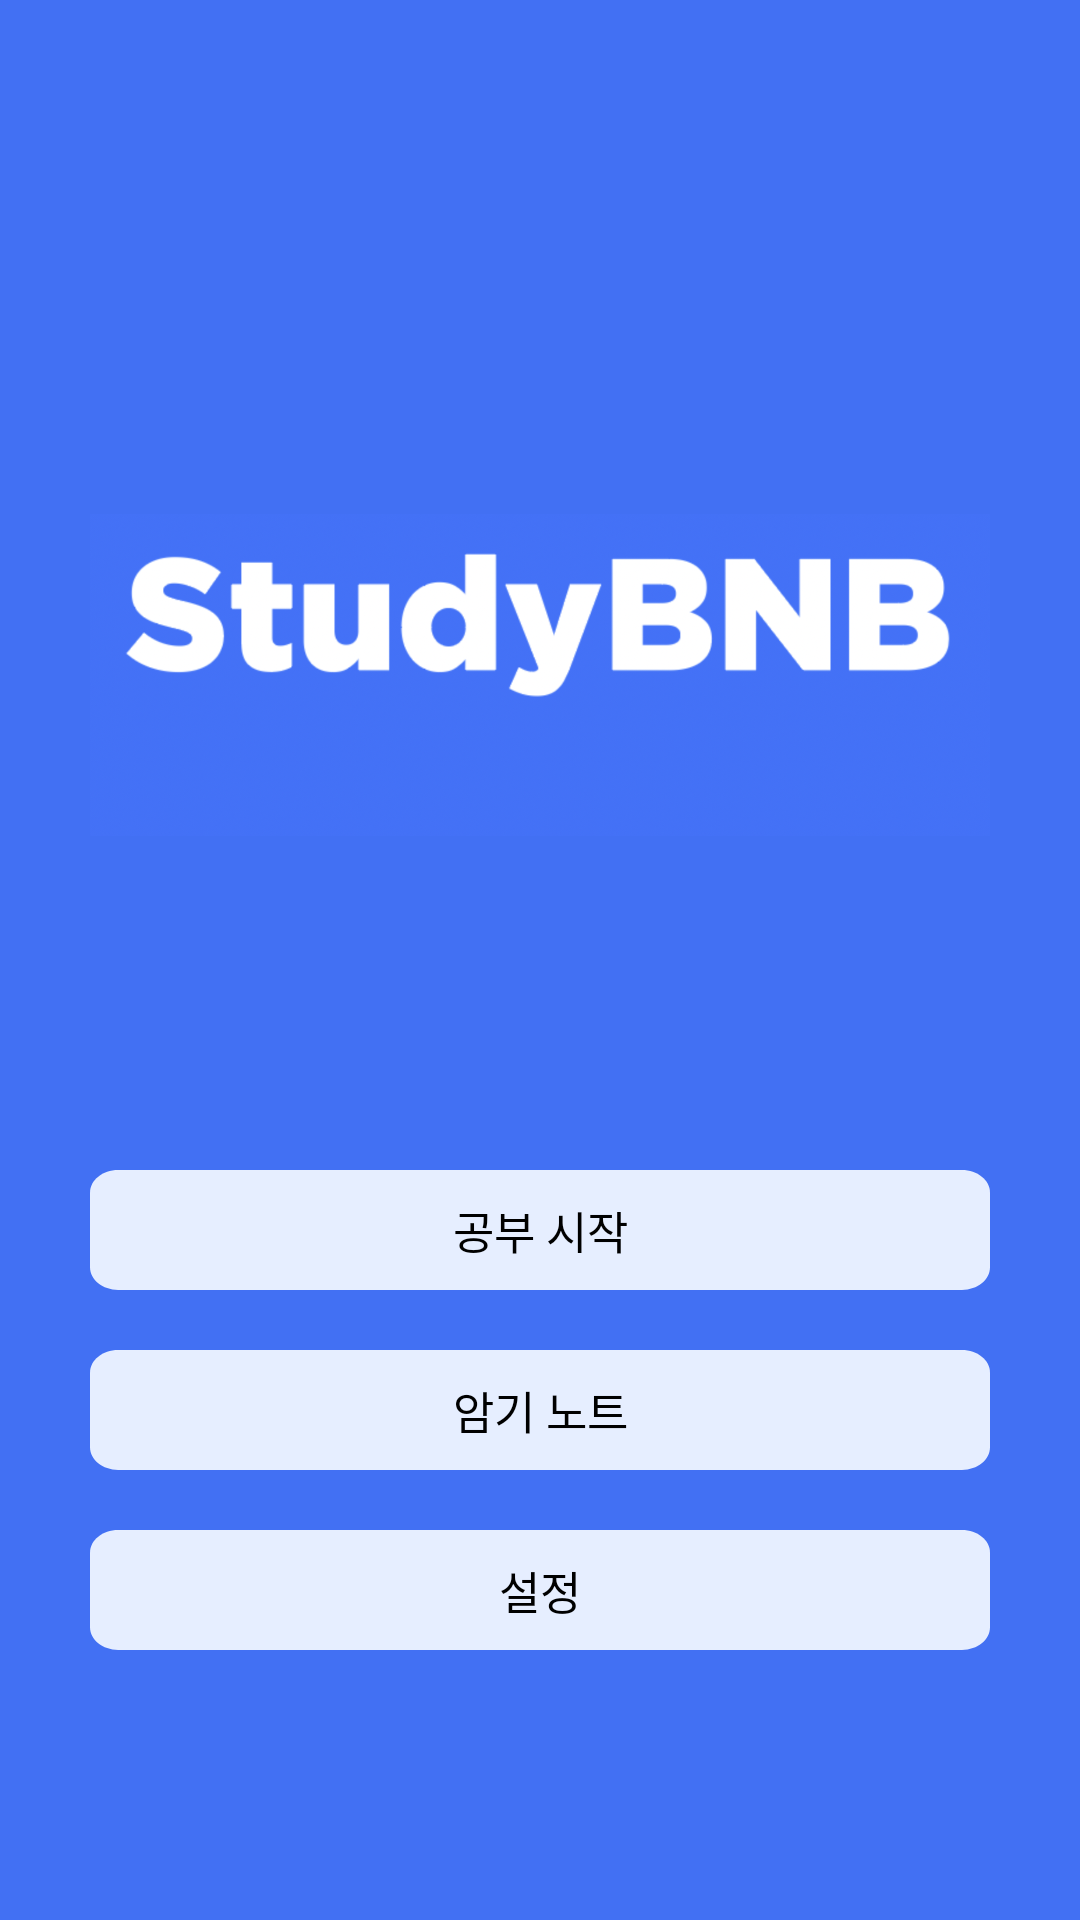

Layout XML and referenced resources for this Android screen:
<!-- AndroidManifest.xml: application theme Theme.StudyBNB -->
<!-- res/layout/activity_main.xml -->
<?xml version="1.0" encoding="utf-8"?>
<LinearLayout xmlns:android="http://schemas.android.com/apk/res/android"
    xmlns:app="http://schemas.android.com/apk/res-auto"
    xmlns:tools="http://schemas.android.com/tools"
    android:layout_width="match_parent"
    android:layout_height="match_parent"
    android:orientation="vertical"
    android:gravity="center_horizontal"
    android:background="@color/studyBNB_blue"
    tools:context=".MainActivity">

    <ImageView
        android:layout_width="300dp"
        android:layout_height="150dp"
        android:layout_marginTop="150dp"
        android:layout_marginBottom="60dp"
        android:src="@drawable/studybnb" />

    <Button
        android:id="@+id/timer_btn"
        android:layout_width="300dp"
        android:layout_height="40dp"
        android:layout_marginTop="30dp"
        android:background="@drawable/select_button1"
        android:text="공부 시작"
        android:textColor="@color/black"
        android:textSize="15dp"
        android:fontFamily="@font/app_main_font"
        />


    <Button
        android:id="@+id/note_btn"
        android:layout_width="300dp"
        android:layout_height="40dp"
        android:layout_marginTop="20dp"
        android:background="@drawable/select_button1"
        android:text="암기 노트"
        android:textColor="@color/black"
        android:textSize="15dp"
        android:fontFamily="@font/app_main_font"
        />

    <Button
        android:id="@+id/setting_btn"
        android:layout_width="300dp"
        android:layout_height="40dp"
        android:layout_marginTop="20dp"
        android:background="@drawable/select_button1"
        android:text="설정"
        android:textColor="@color/black"
        android:textSize="15dp"
        android:fontFamily="@font/app_main_font"
        />

</LinearLayout>
<!-- resources referenced by this layout -->
<resources>
  <color name="black">#FF000000</color>
  <color name="studyBNB_blue">#4270f3</color>
  <!-- drawable select_button1 (drawable) -->
  <?xml version="1.0" encoding="utf-8"?>
  <vector
      xmlns:android="http://schemas.android.com/apk/res/android"
      xmlns:aapt="http://schemas.android.com/aapt"
      android:width="320dp"
      android:height="53dp"
      android:viewportWidth="320"
      android:viewportHeight="53"
      >
  
      <group>
  
          <clip-path
              android:pathData="M10 0H310C315.523 0 320 4.47715 320 10V43C320 48.5228 315.523 53 310 53H10C4.47715 53 0 48.5228 0 43V10C0 4.47715 4.47715 0 10 0Z"
              />
  
          <path
              android:pathData="M0 0V53H320V0"
              android:fillColor="#E6EEFF"
              />
  
      </group>
  
  </vector>
  <!-- drawable studybnb: png bitmap (drawable, 138511 bytes) -->
  <style name="Theme.StudyBNB" parent="Theme.AppCompat.Light.NoActionBar">
          
          <item name="colorPrimary">@color/purple_500</item>
          <item name="colorPrimaryVariant">@color/purple_700</item>
          <item name="colorOnPrimary">@color/white</item>
          
          <item name="colorSecondary">@color/teal_200</item>
          <item name="colorSecondaryVariant">@color/teal_700</item>
          <item name="colorOnSecondary">@color/black</item>
          
          <item name="android:statusBarColor" tools:targetApi="l">?attr/colorPrimaryVariant</item>
          
      </style>
  <color name="purple_500">#FF6200EE</color>
  <color name="purple_700">#FF3700B3</color>
  <color name="white">#FFFFFFFF</color>
  <color name="teal_200">#FF03DAC5</color>
  <color name="teal_700">#FF018786</color>
</resources>
